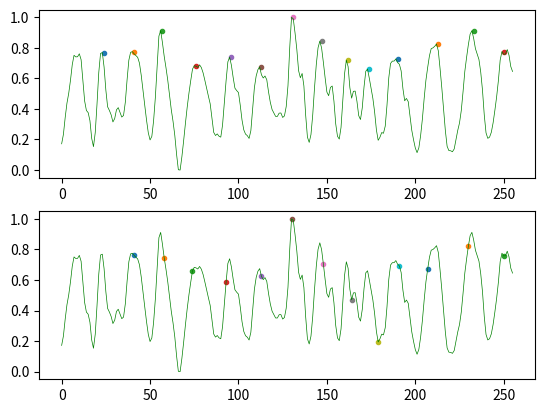

Write Python code to recreate this figure.
import numpy as np
import matplotlib 

import matplotlib.pyplot as plt

from matplotlib.widgets import Slider


def min_max(x, axis=None):
    min = x.min(axis=axis, keepdims=True)
    max = x.max(axis=axis, keepdims=True)
    result = (x-min)/(max-min)
    return result

DataArr =np.array([0,35.479937,98.733408,152.868914,189.989319,239.279718,297.688082,333.015413,326.987642,327.598047,338.737978,316.725161,238.59301,161.452768,125.476877,117.388979,87.173815,20.372347,-10.720274,42.041811,149.473524,268.617426,340.225847,343.239733,288.989779,202.197467,139.249201,125.667635,108.881426,82.328707,94.880205,127.765909,136.197161,118.609797,100.679079,106.630549,155.882803,240.386084,314.588739,344.498705,346.635134,338.470934,331.680147,325.385317,303.601404,258.354952,200.862201,144.895468,89.653597,41.584002,14.611635,27.84984,86.56341,175.186937,289.485735,405.119799,425.301394,380.779802,329.23852,286.700747,239.851976,184.495651,128.452616,84.465128,31.283388,-39.447584,-97.512587,-98.61894,-48.565535,12.17,76.949495,137.608728,191.057531,237.7537,280.863726,293.911188,291.774759,287.501909,297.077677,287.005953,266.824354,238.631161,208.530444,179.307188,150.732489,95.795817,43.110033,31.321535,37.349306,28.536547,25.179308,70.921709,153.059668,237.677401,308.522814,326.033876,295.589808,249.542196,209.331604,200.213643,192.888753,145.544027,89.653597,52.647646,36.509996,30.825579,20.3342,49.252245,131.008699,211.315428,254.997709,279.261408,288.989779,259.499464,247.634672,255.188463,241.263544,195.368533,156.378759,129.101175,115.786661,103.27331,103.158861,115.51961,116.015566,99.153063,104.913782,140.164812,219.212574,362.925371,475.965197,470.242632,416.831987,355.257128,275.25561,248.550284,264.72608,217.648405,107.965815,25.064852,5.41736,34.98398,109.186632,210.094613,297.840685,361.323061,386.082705,361.017855,307.034945,248.702883,194.719976,181.062109,212.154739,217.495804,160.003054,74.927507,28.30765,17.854418,61.841906,161.185717,263.619715,314.665041,290.515795,211.048375,171.753397,197.657561,198.382421,159.964903,106.058291,91.446665,134.938196,213.833359,273.233637,280.787424,246.413855,209.179002,171.142988,119.487261,52.762087,13.238207,24.721499,42.385164,39.752779,66.687014,146.268885,248.245077,302.380587,311.193346,311.307795,319.319399,305.470774,299.2904,274.225542,207.805585,161.872423,170.761484,158.744085,104.684877,51.159777,15.489092,-15.603544,-33.190901,-15.183882,30.367769,92.858233,169.616968,238.898214,287.349306,331.222338,358.347323,361.056002,367.198229,375.286135,350.335726,283.61056,210.132764,131.695406,49.557451,-9.499464,-25.522657,-26.094923,-29.871809,-19.304136,15.069429,50.396761,78.513659,125.095377,195.750038,272.241724,324.927515,372.615603,412.597277,425.453997,397.146349,358.271029,338.127581,317.106669,270.028994,202.006714,108.461771,41.240648,20.601244,25.179308,43.644137,78.818865,125.934687,176.941858,238.51671,315.275446,347.054781,336.639711,337.784227,354.532274,333.091715,290.7447,272.089121])

DataArr_n = min_max(DataArr)

resultArr = np.zeros(256)
xaxis = np.array(range(256))

before = 0
before_i = 0

try:
    for i ,data in enumerate(DataArr_n):
        data1 = DataArr_n[i]
        data2 = DataArr_n[i+1]
        data3 = DataArr_n[i+2]

        if data > 0.6 and  data1-data2 < 0 and data2 - data3 > 0 and i - before_i > 10:
            plt.subplot(2, 1, 1)
            graph1, = plt.plot(i+2,data2,marker='.') 

            phase = 19 ##phase
            plt.subplot(2, 1, 2)
            graph2, = plt.plot(i+phase,DataArr_n[i+phase],marker='.') ##add phase
            before_i = i
            
except:
    _ = 0

plt.subplot(2, 1, 1)
plt.plot(xaxis,DataArr_n,c = 'g',linewidth = '0.5')

plt.subplot(2, 1, 2)
plt.plot(xaxis,DataArr_n,c = 'g',linewidth = '0.5')

"""

def threshold_update(slider_val):
    phase =  slider_val
    plt.close()

    try:
        for i ,data in enumerate(DataArr_n):
            data1 = DataArr_n[i]
            data2 = DataArr_n[i+1]
            data3 = DataArr_n[i+2]

            if data > 0.6 and  data1-data2 < 0 and data2 - data3 > 0 and i - before_i > 10:
                plt.subplot(2, 1, 1)
                graph1, = plt.plot(i+2,data2,marker='.') 

                ##phase
                plt.subplot(2, 1, 2)
                graph2, = plt.plot(i+phase,DataArr_n[i+phase],marker='.') ##add phase
                before_i = i
            
    except:
        _ = 0

    # グラフの再描画
    #plt.canvas.draw_idle()
    plt.show()

# スライダーの表示位置
slider_pos = plt.axes([0.1, 0.01, 0.8, 0.03])

# Sliderオブジェクトのインスタンス作成
threshold_slider = Slider(slider_pos, 'd', 0, 100, valinit=0)

# スライダーの値が変更された場合の処理を呼び出し
threshold_slider.on_changed(threshold_update)

"""

plt.show()